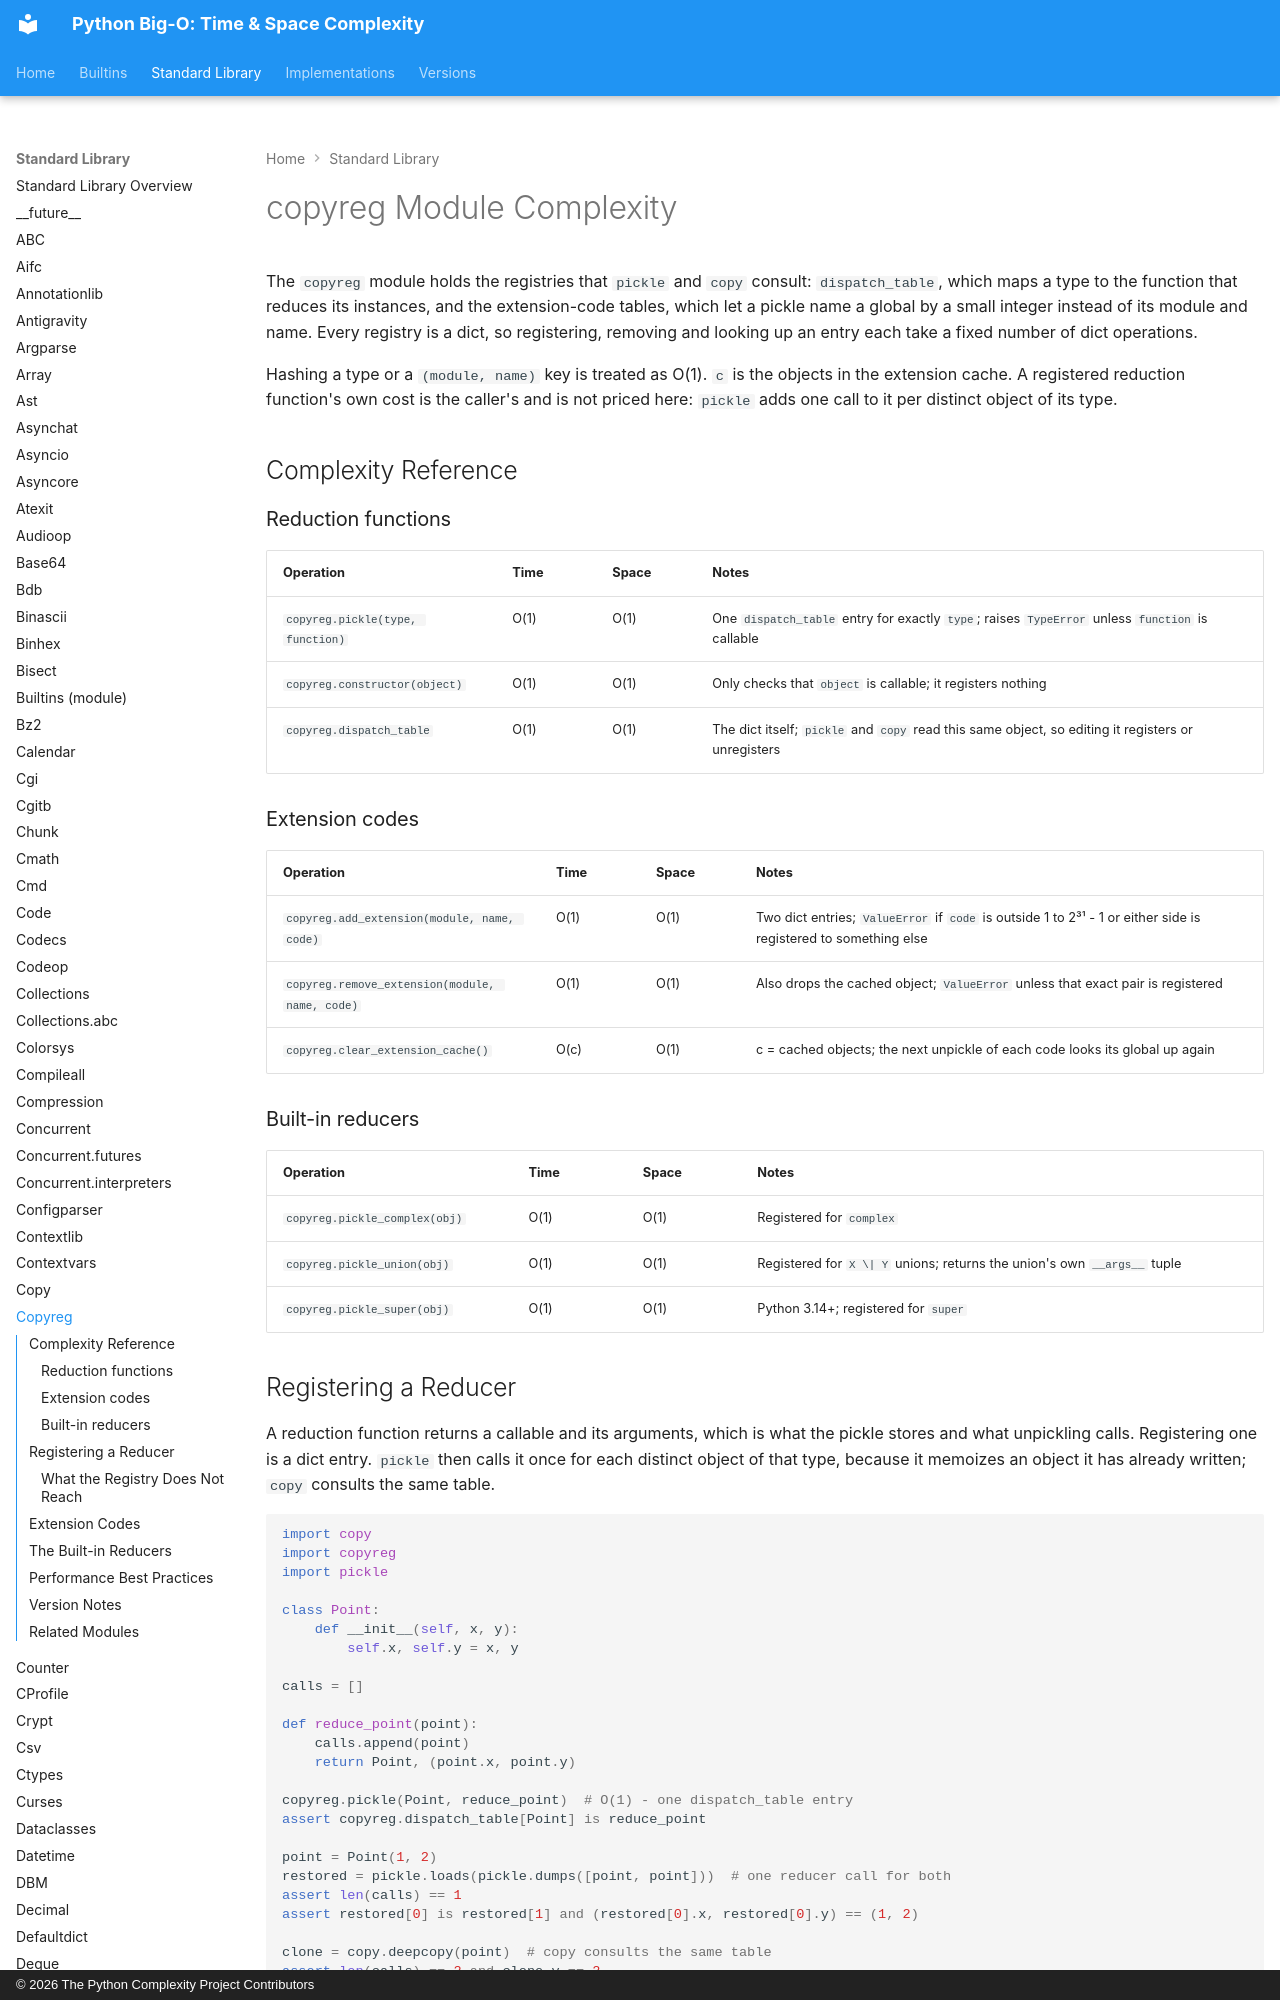

repository: heikkitoivonen/python-time-space-complexity · page: stdlib/copyreg/index.html · generator: mkdocs · copyright: © 2026 The Python Complexity Project Contributors

# copyreg Module Complexity

The `copyreg` module holds the registries that `pickle` and `copy` consult: `dispatch_table`,
which maps a type to the function that reduces its instances, and the extension-code tables,
which let a pickle name a global by a small integer instead of its module and name. Every
registry is a dict, so registering, removing and looking up an entry each take a fixed number of
dict operations.

Hashing a type or a `(module, name)` key is treated as O(1). `c` is the objects in the extension
cache. A registered reduction function's own cost is the caller's and is not priced here: `pickle`
adds one call to it per distinct object of its type.

## Complexity Reference

### Reduction functions

| Operation | Time | Space | Notes |
|-----------|------|-------|-------|
| `copyreg.pickle(type, function)` | O(1) | O(1) | One `dispatch_table` entry for exactly `type`; raises `TypeError` unless `function` is callable |
| `copyreg.constructor(object)` | O(1) | O(1) | Only checks that `object` is callable; it registers nothing |
| `copyreg.dispatch_table` | O(1) | O(1) | The dict itself; `pickle` and `copy` read this same object, so editing it registers or unregisters |

### Extension codes

| Operation | Time | Space | Notes |
|-----------|------|-------|-------|
| `copyreg.add_extension(module, name, code)` | O(1) | O(1) | Two dict entries; `ValueError` if `code` is outside 1 to 2³¹ - 1 or either side is registered to something else |
| `copyreg.remove_extension(module, name, code)` | O(1) | O(1) | Also drops the cached object; `ValueError` unless that exact pair is registered |
| `copyreg.clear_extension_cache()` | O(c) | O(1) | c = cached objects; the next unpickle of each code looks its global up again |
